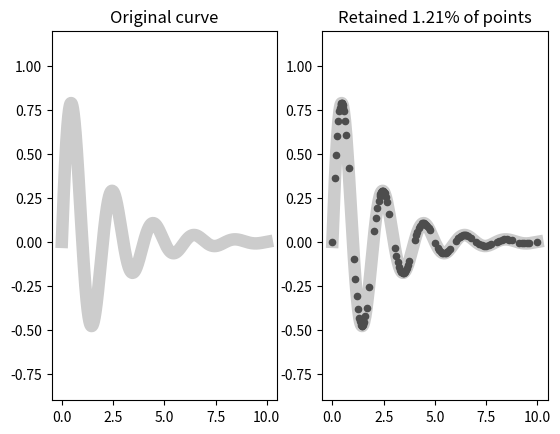

The matplotlib source for this figure:

from __future__ import absolute_import, division, print_function

import numpy as np

class RDPException(Exception): pass

def _squared_distance_to_line(first_point, last_point, points):
	"""
	Finds the distance between a line formed by two points and an
	additional set of points.

	This function uses vector projection and the Pythagorean theorem to
	find the orthogonal distance between a line and a point.  The
	orthogonal distance is the shortest possible distance from the point
	to a line.  We return the squared orthogonal distance to avoid a
	(costly) square root operation.

	Parameters
	----------

	first_point: A size m array, the first coordinate of the line.
	last_point: A size m array, the last coordinate of the line.

	points: A size n-by-m array, the coordinates of the points.

	Returns
	-------

	A size n array, the squared distances to the line.
	"""

	# [redacted]

	# Translate all points by the position of the first point
	last_point = last_point - first_point
	points = points - first_point

	# [redacted]
	if np.all(last_point == 0):
		# Degenerate case where the first and last point are identical,
		# collapsing the line to a point.  In this case, the distance
		# is just the distance from each point to the degenerate
		# endpoints.
		squared_distances = np.sum(points * points, 1)

	else:
		squared_distances = (
			np.sum(points * points, 1)
			- np.square(
				np.sum(points * last_point, 1)
				) / np.sum(last_point * last_point)
			)

	return squared_distances

def _fnz(vector):
	"""
	Returns the index of the first nonzero element in a vector.  No
	error checking.
	"""

	return np.where(vector)[0][0]

def rdp(points, threshold):
	"""
	Implementation of the Ramer-Douglas-Peucker (RDP) algorithm for
	reducing the number of points on a curve.

	The algorithm starts by forming a line between endpoints.  Then it
	calculates the Euclidean distance between that line and the
	intervening points.  If the distance falls below some threshold, the
	point is eliminated.  Otherwise the point becomes a new endpoint,
	and the procedure repeats until all points have been either set as
	endpoints or discarded.

	Parameters
	----------

	points: A size n-by-m array, where each row is a point on a curve,
	and each column is the location of that point in that dimension.
	Must be finite-valued and ordered.

	threshold: The maximum acceptable deviation from the line formed by
	two endpoints.

	Returns
	-------

	A size n bool array, true-valued wherever points should be retained.

	Notes
	-----

	General pattern of usage:

	>>> points = np.column_stack([x, y])

	>>> keep = rdp(points, threshold)

	>>> x_reduced = x[keep]
	>>> y_reduced = y[keep]

	For best results when plotting, the input data should be scaled
	according to the coordinates in figure space.  That is, any
	nonlinear scaling should be applied (i.e. log scaling), then the
	data should be normalized to the limits of the corresponding axis,
	and then finally, the data should be multiplied by the rendered size
	of the axis (in inches, for example).  Then the 'threshold'
	parameter can be interpreted in terms of physical units (again, in
	inches or similar).

	This algorithm could be implemented as a recursive function call;
	however, Python has a low default recursion limit.

	The 'threshold' parameter can be zero; this will only remove points
	that fall exactly on a line, up to limits of floating point
	precision.  Negative thresholds will be squared and therefore
	interpreted the same as corresponding positive thresholds.

	Sharp corners will generally be retained although there is no
	guarantee; the RDP algorithm does not make any assumptions about
	smoothness.

	If specific points along the curve must be retained, the coordinates
	should be split into groups at those points, passed individually to
	the RDP algorithm, and then the results stitched back together.

	The results of this function are deterministic and have no side
	effects; thus it is a true function.  Additionally, the result is
	unchanged if the order of the points is reversed except in
	degenerate cases.  The order of the dimensions does not matter.

	There are other Python implementations out there, but this is the
	fastest that I know of.  Cythonization would probably give minimal
	gains since the inner loop (distance calculations) is fully
	vectorized.
	"""

	points = np.asarray(points)

	if not np.all(np.isfinite(points)):
		raise RDPException('All points must be finite-valued.')

	(n_points, n_dims) = points.shape

	if n_dims > n_points:
		print('Number of dimensions appears to be greater than the number of elements; input may be transposed')

	# We work with squared distances to avoid calculating square roots, which is computationally expensive
	squared_threshold = np.square(threshold)

	keep = np.zeros(n_points, np.bool) # the positions to retain after filtering
	active = np.ones(n_points, np.bool) # points that have yet to be analyzed

	# Mark the first and last points as 1) kept and 2) analyzed
	keep[0] = True
	keep[-1] = True

	active[0] = False
	active[-1] = False

	first = 0

	# Repeat procedure until there are no more active points
	while np.any(active):
		# Find the next endpoints to test, starting from the left
		first = _fnz(~active[first:-1] & active[first+1:]) + first # The first endpoint is an inactive point just before an active point
		last = _fnz(~active[(first+1):]) + (first+1) # The last endpoint is the next inactive point after the first endpoint

		between = slice((first+1), last)

		square_distances = _squared_distance_to_line(
			points[first, :],
			points[last, :],
			points[between, :]
			)

		# [redacted]
		largest = np.argmax(square_distances)

		if square_distances[largest] > squared_threshold:
			# If the further point from the line formed by the endpoints
			# is more than a threshold, keep that point and use it as an
			# endpoint in subsequent iterations.
			keep[largest + (first+1)] = True
			active[largest + (first+1)] = False

		else:
			# Otherwise, discard all intervening points and move on.
			keep[between] = False
			active[between] = False

	return keep

def main():
	import matplotlib.pyplot as plt

	THRESHOLD = 1e-3 # in inches
	N = int(1e4)

	XLIM = (-0.5, 10.5)
	YLIM = (-0.9, +1.2)

	XSPAN = XLIM[1] - XLIM[0]
	YSPAN = YLIM[1] - YLIM[0]

	# These are just guesses at the size of the axes
	AXES_HEIGHT = 3 # in inches
	AXES_WIDTH = 4 # in inches

	test_x = np.linspace(0, 10, N)
	test_y = np.sin(test_x * np.pi) * np.exp(-test_x/2)

	points = np.column_stack([
		test_x/XSPAN*AXES_HEIGHT,
		test_y/YSPAN*AXES_WIDTH
		])

	keep = rdp(points, THRESHOLD)

	reduced_x = test_x[keep]
	reduced_y = test_y[keep]

	plt.subplot(1, 2, 1)

	plt.plot(test_x, test_y, '-', lw = 9, color = (0.8,)*3)

	plt.xlim(XLIM)
	plt.ylim(YLIM)

	plt.title('Original curve')

	plt.subplot(1, 2, 2)
	plt.plot(reduced_x, reduced_y, '-', lw = 9, color = (0.8,)*3)
	plt.plot(reduced_x, reduced_y, '.', ms = 9, color = (0.3,)*3)

	plt.title(
		'Retained {:0.2%} of points'.format(keep.sum()/keep.size)
		)

	plt.xlim(XLIM)
	plt.ylim(YLIM)

	plt.savefig('rdp_demo.png')

if __name__ == '__main__':
	main()
